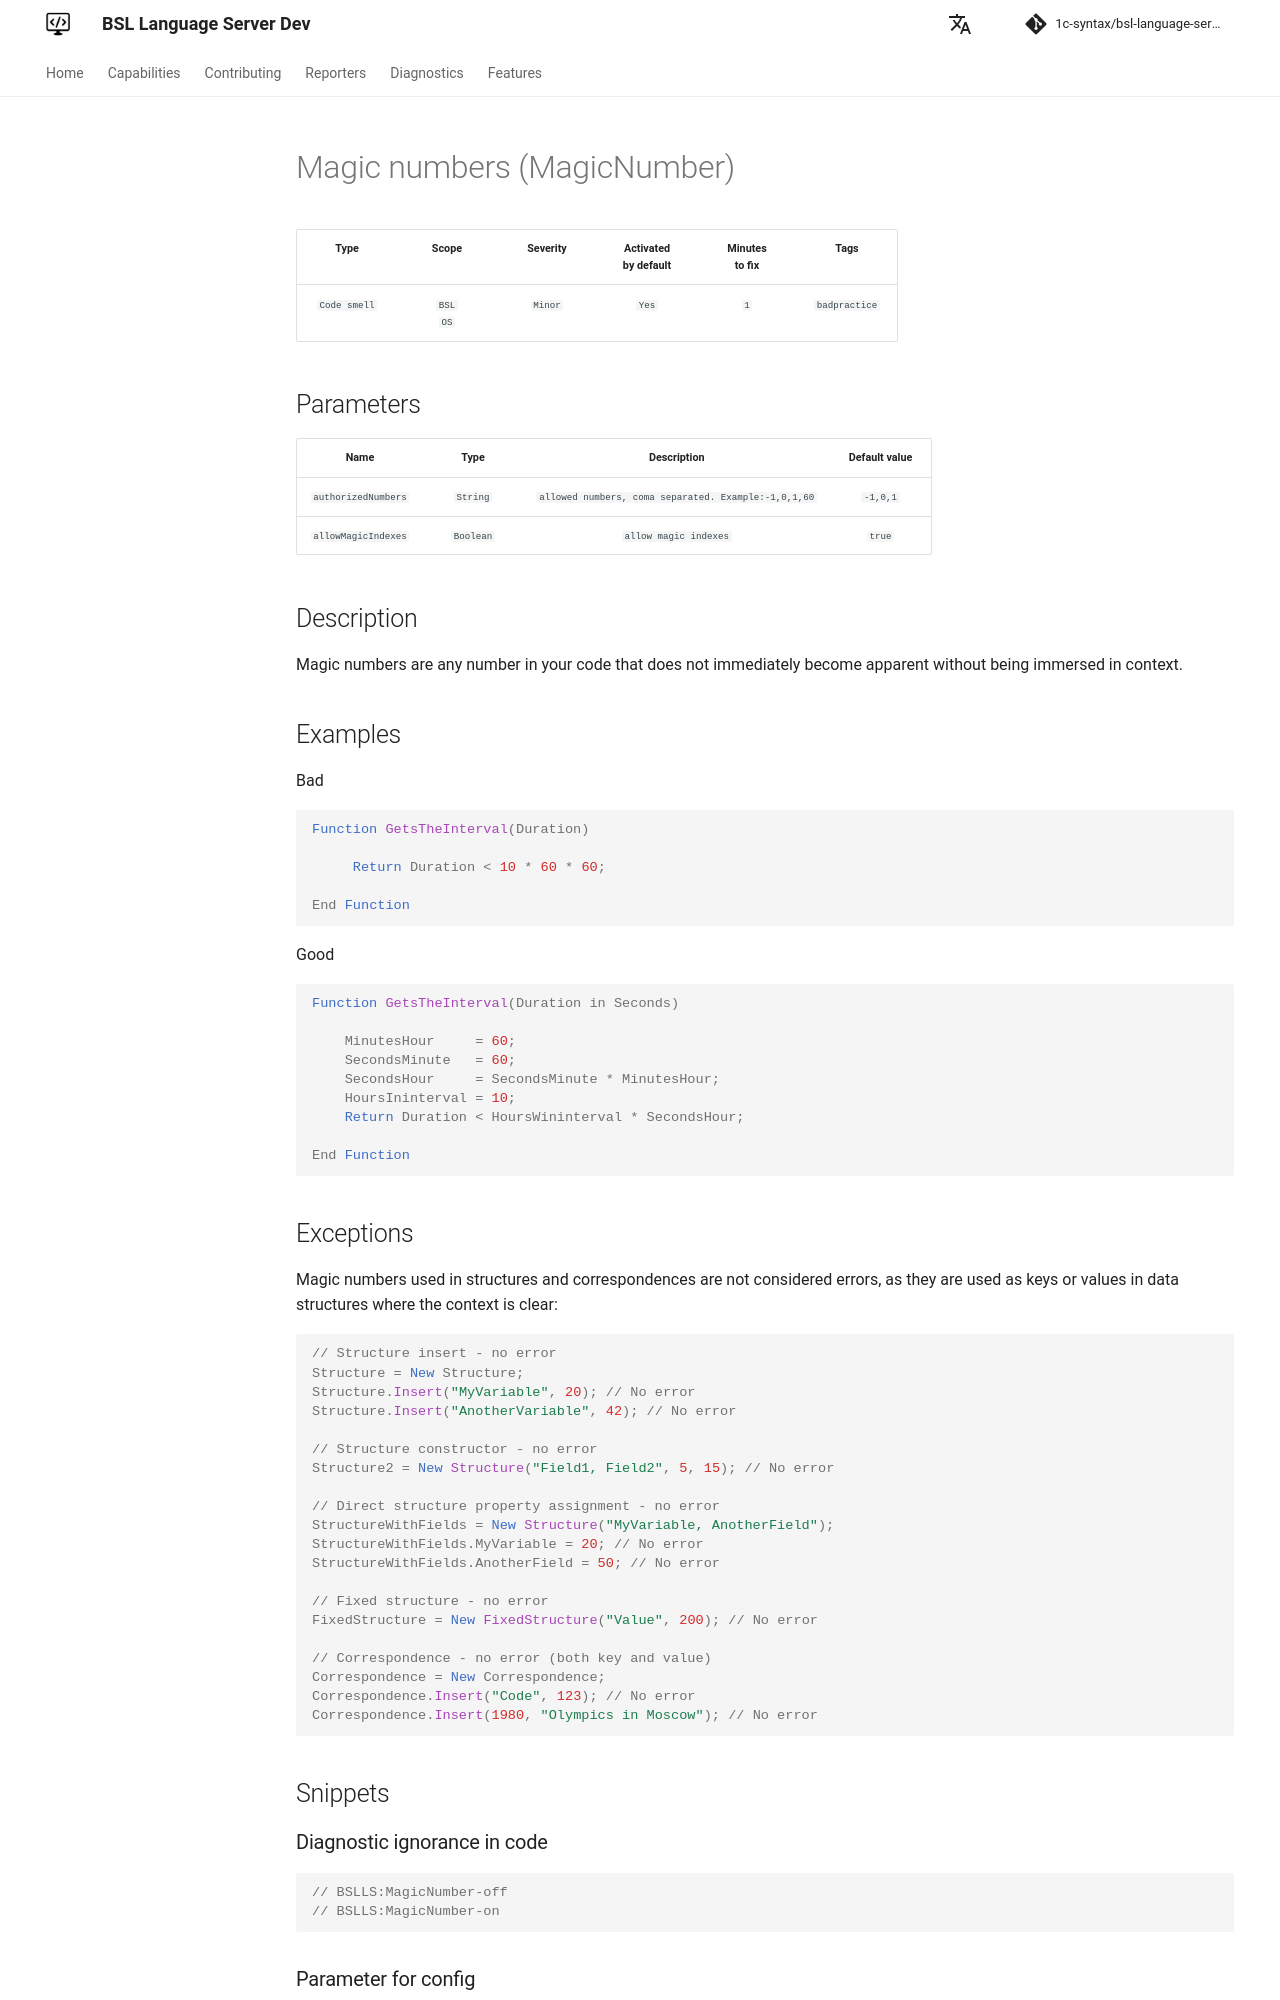

repository: 1c-syntax/bsl-language-server · page: dev/en/diagnostics/MagicNumber/index.html · generator: mkdocs

# Магические числа (MagicNumber)

<!-- Блоки выше заполняются автоматически, не трогать -->
## Описание диагностики

Магические числа - это любое число в вашем коде, которое не сразу становится очевидным без погружения в контекст.

## Примеры

Плохо

```bsl
Функция ПопадаетВИнтервал(Длительность)

    Возврат Длительность < 10 * 60 * 60; 

КонецФункции
```

Хорошо

```bsl
Функция ПопадаетВИнтервал(ДлительностьВСекундах)
    
    МинутВЧасе      = 60;
    СекундВМинуте   = 60;
    СекундВЧасе     = СекундВМинуте * МинутВЧасе;
    ЧасовВИнтервале = 10;
    Возврат Длительность < ЧасовВИнтервале * СекундВЧасе; 

КонецФункции
```
